The GitHub repository Malga-Vision/Anomaly-detection-in-feature-space-for-detecting-changes-in-phytoplankton-populations contains a labelled image folder "WHOI40" with 40 categories: Amphidinium species, Asterionellopsis, Ceratium, Chaetoceros didymus flagellate, Chrysochromulina, Corethron, Coscinodiscus, Cylindrotheca, Dactyliosolen fragment Cerataul, Dactyliosolen, Delphineis, Dychtiocya, dynobrion, Emiliania huxleyi, Ephemera, Eucampia, Euglena, Guinardia striata, Gyrodinium, Heterocapsa triquetra, Katodinium or Torodinium, Laboea strobila, Mesodinium species, Paralia, Phaeocystis, Pleurosigma, Prorocentrum, Proterythropsis species, Pseudochattonella farcimen, Pyramimonas longicauda, Rhizosolenia, Skeletonema, Strombidium morphotype 1, Thalassionema, Thalassiosira dirty, Tintinnid, dino30, flagellate species 3, kite flagellates, pennate morphotype 1. Examples follow, each with its label.

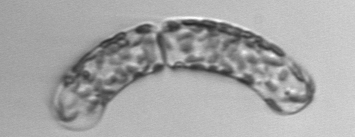
Label: Guinardia striata

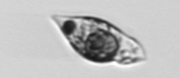
Label: Amphidinium species

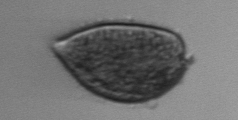
Label: Prorocentrum

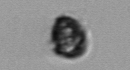
Label: Heterocapsa triquetra

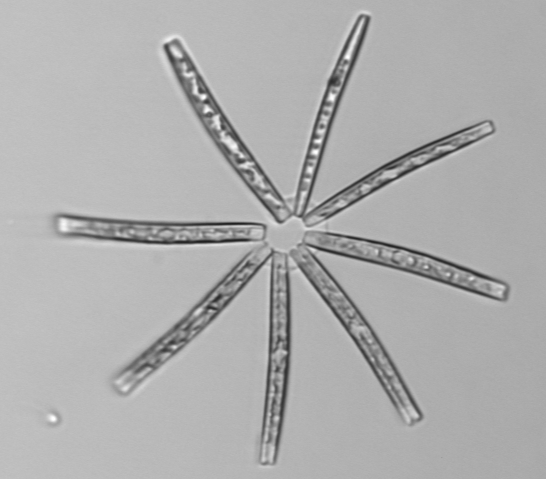
Label: Thalassionema

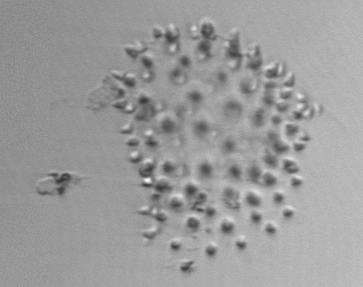
Label: Phaeocystis
